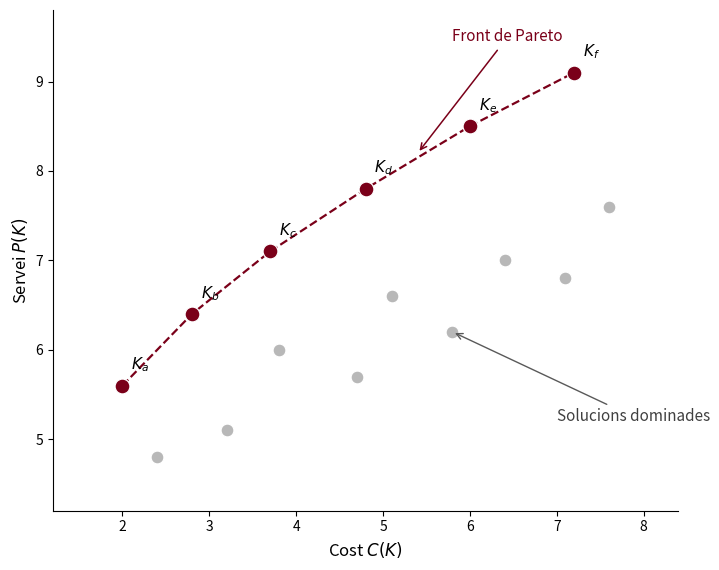

Python code for this plot:
import os
import matplotlib.pyplot as plt
import numpy as np

def main():
    os.makedirs("results", exist_ok=True)

    granate = "#7A0019"
    gris = "0.55"
    gris_suau = "0.82"

    # -----------------------------
    # Solucions candidates
    # Eix X: cost (minimitzar)
    # Eix Y: servei (maximitzar)
    # -----------------------------
    dominated = np.array([
        [2.4, 4.8],
        [3.2, 5.1],
        [3.8, 6.0],
        [4.7, 5.7],
        [5.1, 6.6],
        [5.8, 6.2],
        [6.4, 7.0],
        [7.1, 6.8],
        [7.6, 7.6]
    ])

    pareto = np.array([
        [2.0, 5.6],
        [2.8, 6.4],
        [3.7, 7.1],
        [4.8, 7.8],
        [6.0, 8.5],
        [7.2, 9.1]
    ])

    fig, ax = plt.subplots(figsize=(7.4, 5.8))

    # Línies auxiliars molt subtils
    ax.grid(False)

    # Solucions dominades
    ax.scatter(
        dominated[:, 0], dominated[:, 1],
        s=85,
        color="0.72",
        edgecolors="white",
        linewidths=0.8,
        zorder=2,
        label="Solucions dominades"
    )

    # Solucions no dominades
    ax.scatter(
        pareto[:, 0], pareto[:, 1],
        s=115,
        color=granate,
        edgecolors="white",
        linewidths=0.9,
        zorder=4,
        label="Solucions no dominades"
    )

    # Front de Pareto
    ax.plot(
        pareto[:, 0], pareto[:, 1],
        linestyle="--",
        linewidth=1.6,
        color=granate,
        zorder=3
    )

    # Etiquetes d'alguns punts del front
    labels = [r"$K_a$", r"$K_b$", r"$K_c$", r"$K_d$", r"$K_e$", r"$K_f$"]
    offsets = [(0.10, 0.18), (0.10, 0.18), (0.10, 0.18), (0.10, 0.18), (0.10, 0.18), (0.10, 0.18)]
    for (x, y), lab, (dx, dy) in zip(pareto, labels, offsets):
        ax.text(x + dx, y + dy, lab, fontsize=11)

    # Anotacions generals
    ax.annotate(
        "Front de Pareto",
        xy=(5.4, 8.2),
        xytext=(5.8, 9.45),
        arrowprops=dict(arrowstyle="->", lw=1.1, color=granate),
        fontsize=11,
        color=granate
    )

    ax.annotate(
        "Solucions dominades",
        xy=(5.8, 6.2),
        xytext=(7.0, 5.2),
        arrowprops=dict(arrowstyle="->", lw=1.0, color="0.35"),
        fontsize=11,
        color="0.25"
    )

    # Eixos
    ax.set_xlim(1.2, 8.4)
    ax.set_ylim(4.2, 9.8)

    ax.set_xlabel(r"Cost $C(K)$", fontsize=12)
    ax.set_ylabel(r"Servei $P(K)$", fontsize=12)

    ax.spines["top"].set_visible(False)
    ax.spines["right"].set_visible(False)
    ax.tick_params(axis="both", labelsize=10)

    plt.tight_layout()
    fig.savefig("results/front_pareto.png", dpi=300, bbox_inches="tight")
    fig.savefig("results/front_pareto.pdf", bbox_inches="tight")
    plt.close(fig)

    print("Figures generades correctament:")
    print(" - results/front_pareto.png")
    print(" - results/front_pareto.pdf")

if __name__ == "__main__":
    main()
